Run: headless pygame with SDL's dummy video driver; simulated clock (each Clock.tick advances the game by its frame time, no real sleeping); random seed 0; keys injected as events and as key.get_pressed() state; no mouse input; restart key R tapped at the start of phases 3 and 4.
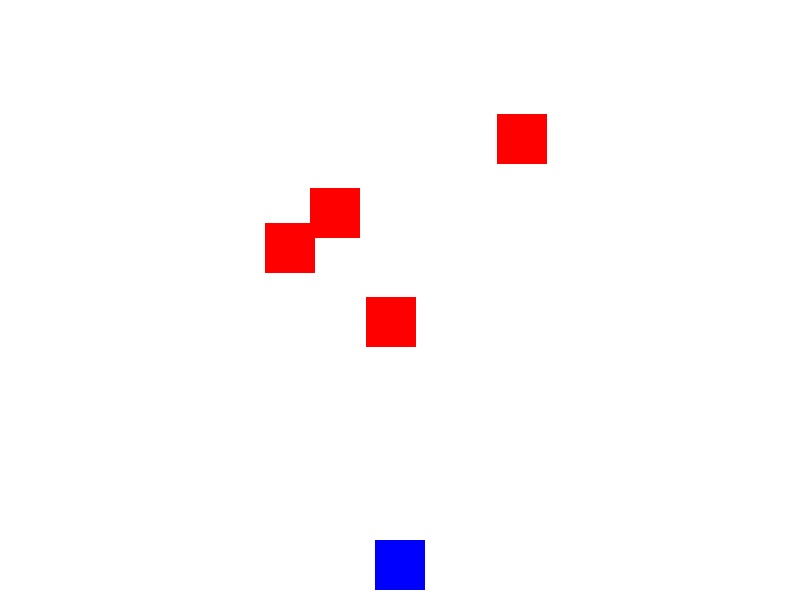
Frame 1 of 4 · flips 1–60 · no input
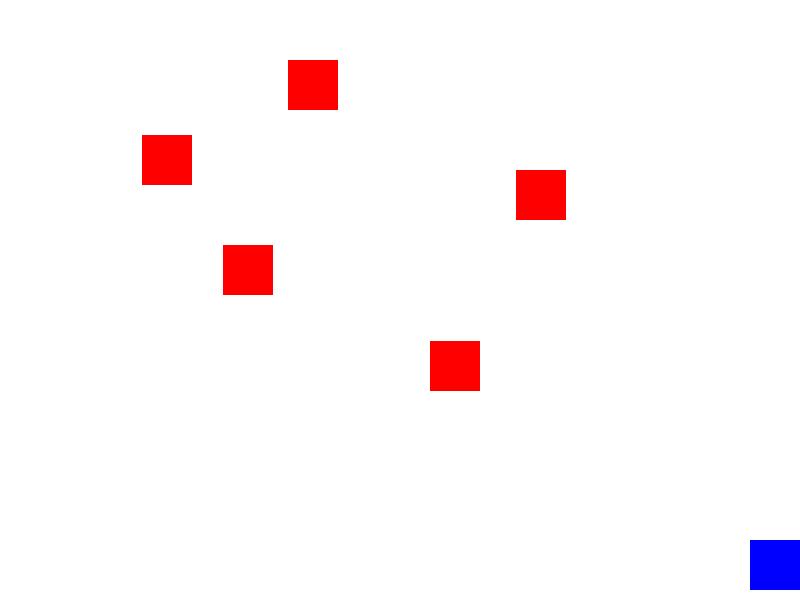
Frame 2 of 4 · flips 61–180 · tapped SPACE, RETURN · held RIGHT (→), D
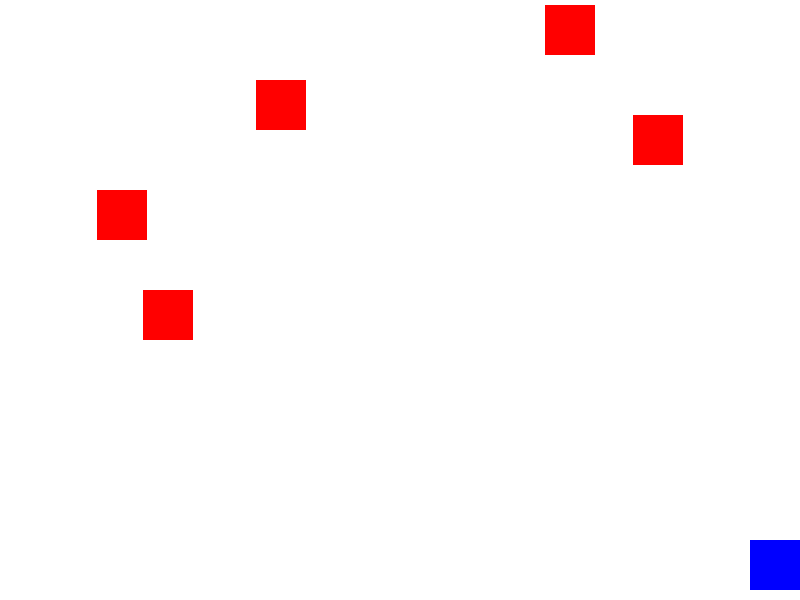
Frame 3 of 4 · flips 181–300 · tapped R · held DOWN (↓), S
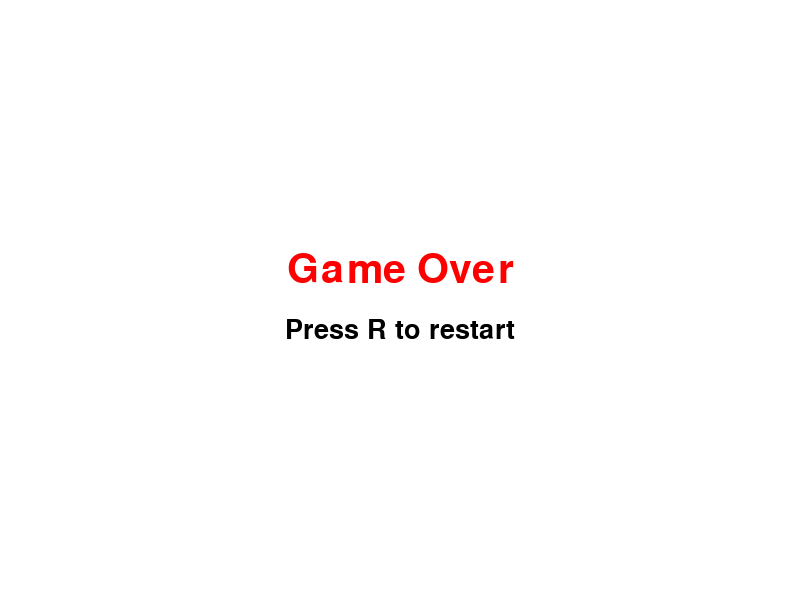
Frame 4 of 4 · flips 301–420 · tapped R · held LEFT (←), A, UP (↑), W

The pygame program that drew these frames:

import pygame
import random

pygame.init()

#gamescreen

screen_width = 800
screen_height = 600

screen = pygame.display.set_mode((screen_width, screen_height))
pygame.display.set_caption("Happy Block - Step 1")

clock = pygame.time.Clock()

#colors

background_white = (255,255,255) #background

#player
player_width = 50
player_height = 50
player_x = screen_width // 2 - player_width // 2
player_y = screen_height - player_height - 10
player_speed = 5
player_color = (0,0,255)

#obstacle
obstacle_width = 50
obstacle_height = 50
obstacle_x = random.randint(0, screen_width - obstacle_width)
obstacle_y = -obstacle_height
obstacle_speed = 5
obstacle_color = (255,0,0)
obstacle_count = 5
obstacles = []

#obstacle init

for _ in range(obstacle_count):
    obstacle_x = random.randint(0, screen_width - obstacle_width)
    obstacle_y = random.randint(-screen_height, 0)
    obstacles.append([obstacle_x, obstacle_y])

def draw_text(surface, text, size, x, y, color = (0,0,0)):
    font = pygame.font.Font(None, size)
    text_surface = font.render(text, True, color)
    text_rect = text_surface.get_rect()
    text_rect.center = (x,y)
    surface.blit(text_surface, text_rect)

#main game loop

running = True
game_over = False

while running:
    if game_over == True:
        screen.fill(background_white)
        draw_text(screen, 'Game Over', 60, screen_width // 2, screen_height // 2 - 30, (255,0,0))
        draw_text(screen, "Press R to restart", 40, screen_width // 2, screen_height // 2 + 30, (0,0,0))
        pygame.display.flip()
        # pygame.time.wait(1000)
        
        for event in pygame.event.get():
            if event.type == pygame.QUIT:
                running = False
            if event.type == pygame.KEYDOWN:
                if event.key == pygame.K_r:
                    # game restart
                    game_over = False
                    player_x = screen_width // 2 - player_width // 2
                    player_y = screen_height - player_height - 10
                    obstacles = [
                        [random.randint(0, screen_width - obstacle_width), random.randint(-screen_height, 0)]
                        for _ in range(obstacle_count)
                    ]
    
    
    
    
    
    
    
    
    
    else:
        for event in pygame.event.get():
            if event.type == pygame.QUIT:
                running = False
        
        
        
        #keys
        keys = pygame.key.get_pressed()
        if keys[pygame.K_LEFT] and player_x > 0:
            player_x -= player_speed
        if keys[pygame.K_RIGHT] and player_x < screen_width - player_width:
            player_x += player_speed
            
            
        for obstacle in obstacles:
            obstacle[1] += obstacle_speed
            if obstacle[1] > screen_height:
                obstacle[1] = -obstacle_height
                obstacle[0] = random.randint(0, screen_width - obstacle_width)

        
        #background, player and obstacles
        screen.fill(background_white)
        pygame.draw.rect(screen, player_color, (player_x, player_y, player_width, player_height))
        for obstacle in obstacles:
            pygame.draw.rect(screen, obstacle_color, (obstacle[0], obstacle[1], obstacle_width, obstacle_height))
            
            if ( 
            player_x < obstacle[0] + obstacle_width and
            player_x + player_width > obstacle[0] and
            player_y < obstacle[1] + obstacle_height and
            player_y + player_height > obstacle[1]
            ):
                game_over = True
                break
        
    
        
    pygame.display.flip()
    
    clock.tick(60)
    
pygame.quit()
